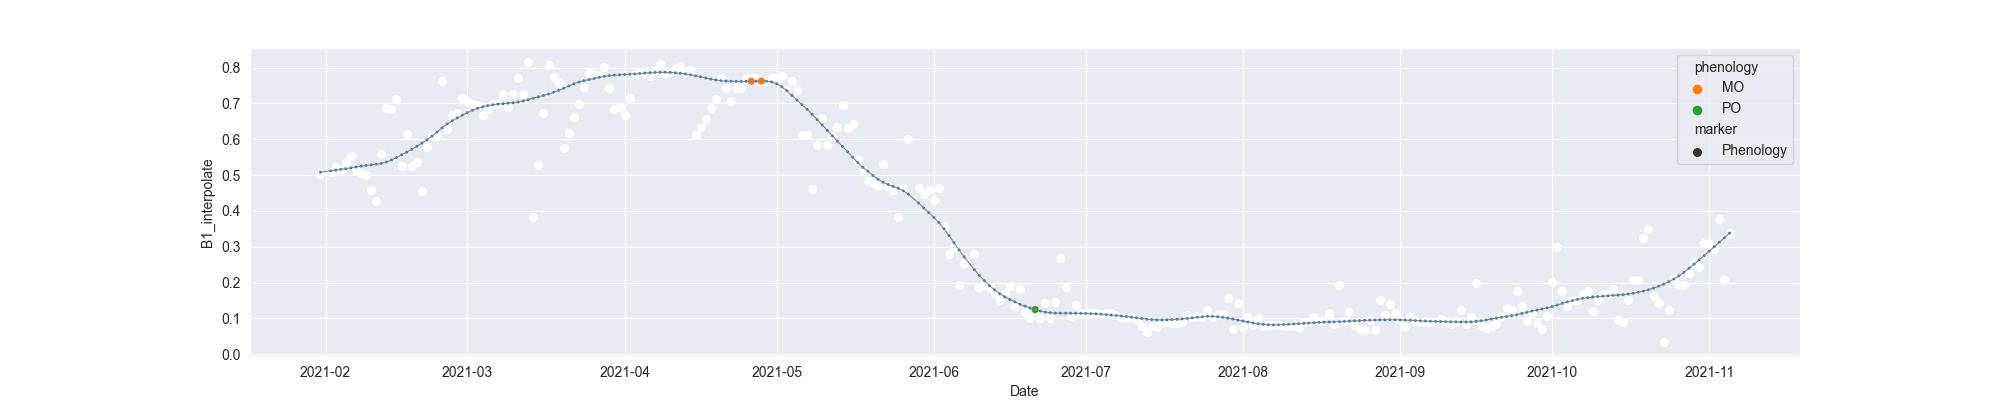

The file beside this chart, header and first rows:
system:time_start, B1, B1_interpolate, B1_phenology
2021-01-31, 0.5026, 0.5026, 
2021-02-01, , , 
2021-02-02, , 0.5086, 
2021-02-03, , 0.5228, 
2021-02-04, 0.5146, 0.5146, 
2021-02-05, , 0.5342, 
2021-02-06, 0.5537, 0.5537, 
2021-02-07, , 0.5134, 
2021-02-08, , 0.506, 
2021-02-09, , 0.5007, 
2021-02-10, 0.4582, 0.4582, 
2021-02-11, 0.4279, 0.4279, 
2021-02-12, , 0.5577, 
2021-02-13, 0.6875, 0.6875, 
2021-02-14, 0.6839, 0.6839, 
2021-02-15, 0.7115, 0.7115, 
2021-02-16, 0.5243, 0.5243, 
2021-02-17, 0.6158, 0.6158, 
2021-02-18, , 0.5243, 
2021-02-19, , 0.5356, 
2021-02-20, 0.4553, 0.4553, 
2021-02-21, , 0.5777, 
2021-02-22, , 0.6095, 
2021-02-23, , 0.6095, 
2021-02-24, 0.7638, 0.7638, 
2021-02-25, , 0.6275, 
2021-02-26, , 0.6689, 
2021-02-27, , 0.6736, 
2021-02-28, , 0.7163, 
2021-03-01, , 0.7058, 
2021-03-02, , 0.697, 
2021-03-03, , 0.695, 
2021-03-04, 0.6689, 0.6689, 
2021-03-05, , 0.6829, 
2021-03-06, , 0.697, 
2021-03-07, , 0.697, 
2021-03-08, , 0.725, 
2021-03-09, , 0.6888, 
2021-03-10, 0.725, 0.725, 
2021-03-11, , 0.7702, 
2021-03-12, , 0.725, 
2021-03-13, 0.8154, 0.8154, 
2021-03-14, 0.3819, 0.3819, 
2021-03-15, , 0.5278, 
2021-03-16, 0.6736, 0.6736, 
2021-03-17, 0.8073, 0.8073, 
2021-03-18, 0.7726, 0.7726, 
2021-03-19, 0.7561, 0.7561, 
2021-03-20, 0.5743, 0.5743, 
2021-03-21, , 0.6186, 
2021-03-22, 0.6629, 0.6629, 
2021-03-23, 0.6995, 0.6995, 
2021-03-24, 0.7447, 0.7447, 
2021-03-25, 0.7853, 0.7853, 
2021-03-26, , 0.782, 
2021-03-27, 0.7788, 0.7788, 
2021-03-28, 0.8011, 0.8011, 
2021-03-29, 0.7435, 0.7435, 
2021-03-30, 0.6836, 0.6836, 
2021-03-31, 0.6906, 0.6906, 
... 219 more rows
